Run: headless pygame with SDL's dummy video driver; simulated clock (each Clock.tick advances the game by its frame time, no real sleeping); random seed 0; keys injected as events and as key.get_pressed() state; no mouse input.
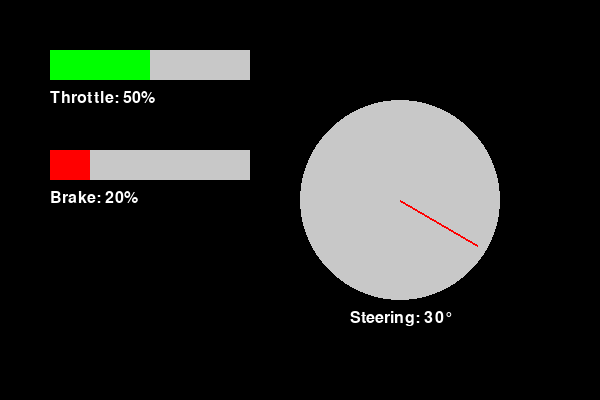
Frame 1 of 4 · flips 1–60 · no input
Frame 2 of 4 · flips 61–180 · tapped SPACE, RETURN · held RIGHT (→), D · screen unchanged from frame 1, image omitted
Frame 3 of 4 · flips 181–300 · held DOWN (↓), S · screen unchanged from frame 2, image omitted
Frame 4 of 4 · flips 301–420 · held LEFT (←), A, UP (↑), W · screen unchanged from frame 3, image omitted

The pygame program that drew these frames:

import pygame
import sys
import math  # Use the math module for trigonometric functions
# from kuksa_client.grpc import VSSClient

# Initialize Pygame
pygame.init()

# Screen dimensions
WIDTH, HEIGHT = 600, 400
screen = pygame.display.set_mode((WIDTH, HEIGHT))
pygame.display.set_caption("Vehicle Dashboard")

# Colors
BLACK = (0, 0, 0)
WHITE = (255, 255, 255)
RED = (255, 0, 0)
GREEN = (0, 255, 0)
BLUE = (0, 0, 255)
GRAY = (200, 200, 200)

# Font
font = pygame.font.SysFont("Arial", 24)

# Dashboard values
throttle = 50  # Percentage
brake = 20     # Percentage
steering_angle = 30  # Degrees

# Utility function to draw a needle for steering angle
def draw_needle(center, angle, radius, color=RED):
    # Convert angle to radians and calculate the end point
    radians = math.radians(angle)
    end_x = center[0] + radius * math.cos(radians)
    end_y = center[1] - radius * math.sin(radians)
    pygame.draw.line(screen, color, center, (end_x, end_y), 2)

# Main loop
clock = pygame.time.Clock()
running = True
# with VSSClient('127.0.0.1', 55555) as client:
while running:

        

        # for updates in client.subscribe_current_values([
        #         'Vehicle.Speed',
        #     ]):
        #         speed = updates['Vehicle.Speed'].value
        #         print(f"Received updated speed: {speed}")
            
        screen.fill(BLACK)

        for event in pygame.event.get():
            if event.type == pygame.QUIT:
                running = False

        # Draw throttle bar
        pygame.draw.rect(screen, GRAY, (50, 50, 200, 30))  # Background
        pygame.draw.rect(screen, GREEN, (50, 50, 2 * throttle, 30))  # Foreground
        throttle_text = font.render(f"Throttle: {throttle}%", True, WHITE)
        screen.blit(throttle_text, (50, 90))

        # Draw brake bar
        pygame.draw.rect(screen, GRAY, (50, 150, 200, 30))  # Background
        pygame.draw.rect(screen, RED, (50, 150, 2 * brake, 30))  # Foreground
        brake_text = font.render(f"Brake: {brake}%", True, WHITE)
        screen.blit(brake_text, (50, 190))

        # Draw steering angle
        pygame.draw.circle(screen, GRAY, (400, 200), 100)  # Steering wheel
        draw_needle((400, 200), -steering_angle, 90)  # Needle
        steering_text = font.render(f"Steering: {steering_angle}°", True, WHITE)
        screen.blit(steering_text, (350, 310))

        # Update display
        pygame.display.flip()
        clock.tick(30)

pygame.quit()
sys.exit()
